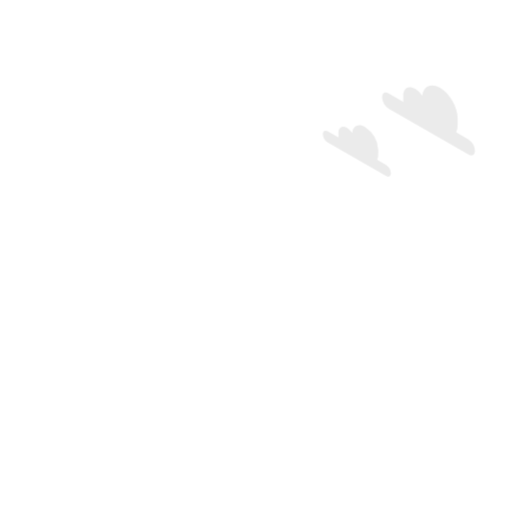
t = 0.00 s
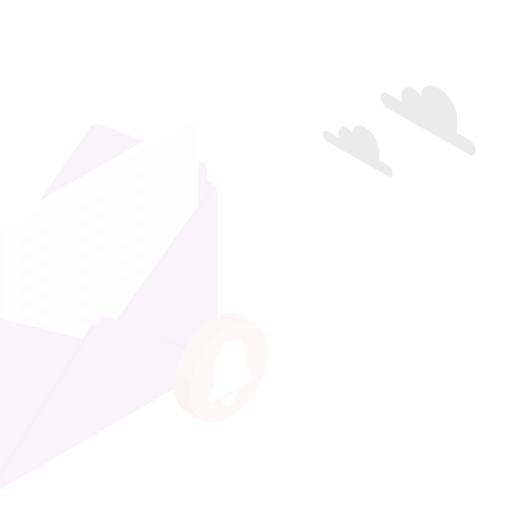
t = 0.15 s
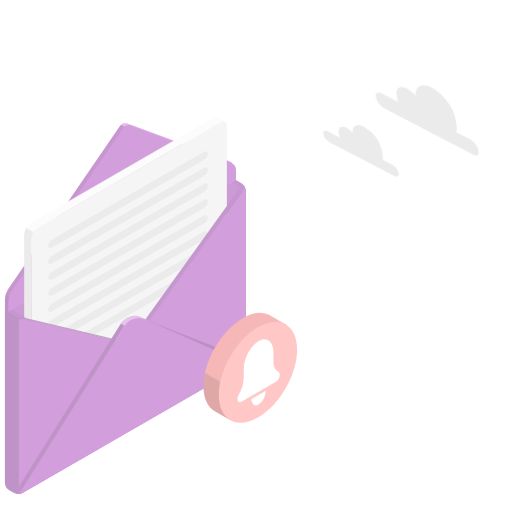
t = 0.45 s
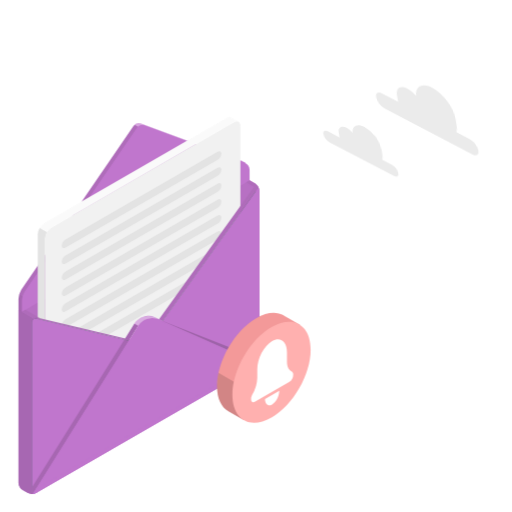
t = 0.60 s
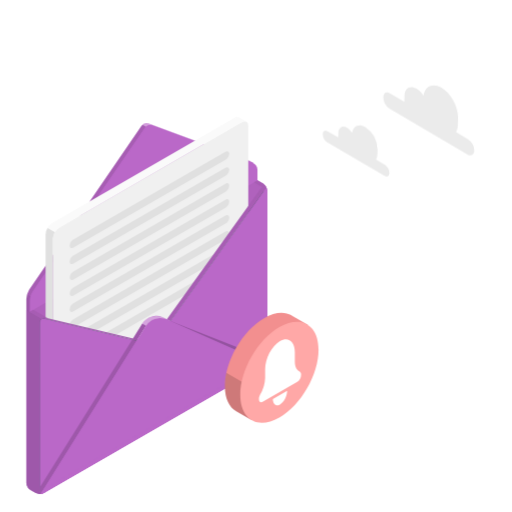
t = 0.80 s
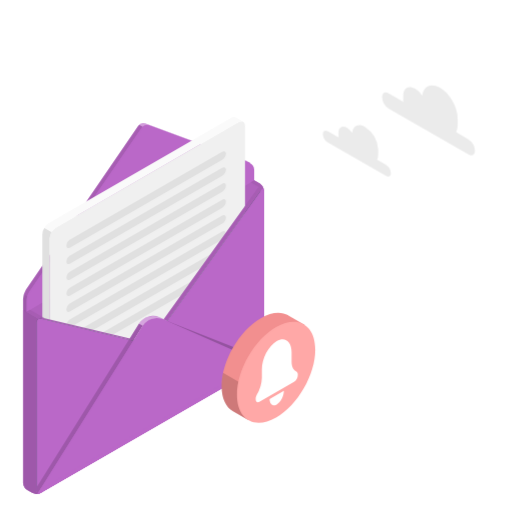
t = 1.00 s

The animated SVG that drew these frames (rendered in a browser with its animation timeline set to each time). Animation: 4 CSS @keyframes rules; one cycle of 1.00 s.

<svg class="animated" id="freepik_stories-new-message" xmlns="http://www.w3.org/2000/svg" viewBox="160 0 300 300" version="1.1"><style>@keyframes slideRight{0%{opacity:0;transform:translateX(30px)}to{opacity:1;transform:translateX(0)}}@keyframes slideUp{0%{opacity:0;transform:translateY(30px)}to{opacity:1;transform:inherit}}@keyframes lightSpeedRight{60%{transform:skewX(10deg);opacity:1}80%{transform:skewX(-2deg)}}@keyframes slideLeft{0%{opacity:0;transform:translateX(-30px)}to{opacity:1;transform:translateX(0)}}svg#freepik_stories-new-message:not(.animated) .animable{opacity:0}</style><g id="freepik--Clouds--inject-44" class="animable" style="transform-origin:393.735px 76.7359px;animation:1s 1 forwards cubic-bezier(.36,-.01,.5,1.38) lightSpeedRight;animation-delay:0s"><path id="freepik--Cloud--inject-44" d="M387.73 54.71l8.62 5a9 9 0 0 1-.08-1.14V56c0-4.44 3.12-6.24 7-4a13.53 13.53 0 0 1 4.15 4c.63-5.58 5-7.66 10.33-4.59 5.75 3.32 10.42 11.4 10.42 18v3.73a9.78 9.78 0 0 1-.89 4.33l7.16 4.13a8.53 8.53 0 0 1 3.86 6.68c0 2.47-1.73 3.46-3.86 2.23l-46.71-26.89a8.53 8.53 0 0 1-3.86-6.68c0-2.47 1.73-3.47 3.86-2.23z" style="transform-origin:411.085px 70.5142px" class="animable" fill="#ebebeb"/><path id="freepik--cloud--inject-44" d="M352 76.89l6.31 3.64a7.86 7.86 0 0 1 0-.83v-1.83c0-3.26 2.28-4.58 5.1-3a9.93 9.93 0 0 1 3 2.93c.46-4.1 3.67-5.62 7.57-3.37a16.89 16.89 0 0 1 7.64 13.22v2.74a7.26 7.26 0 0 1-.65 3.17l5.24 3a6.25 6.25 0 0 1 2.84 4.9c0 1.81-1.27 2.54-2.84 1.63L352 83.43a6.26 6.26 0 0 1-2.83-4.91c-.04-1.8 1.22-2.52 2.83-1.63z" style="transform-origin:369.11px 88.4352px" class="animable" fill="#ebebeb"/></g><g id="freepik--Message--inject-44" class="animable" style="transform-origin:259.135px 178.954px;animation:1s 1 forwards cubic-bezier(.36,-.01,.5,1.38) slideLeft;animation-delay:0s"><g id="freepik--Envelope--inject-44" class="animable" style="transform-origin:244.155px 178.954px"><path d="M173.55 181.54l133.38-77 5.34 3.08a5.57 5.57 0 0 1 2.5 4.35v98.39a5.56 5.56 0 0 1-2.5 4.35l-128.37 74.1a5.61 5.61 0 0 1-5 0l-2.82-1.63a5.59 5.59 0 0 1-2.51-4.35z" style="transform-origin:244.16px 196.969px" id="ely0us349npy" class="animable" fill="#ba68c8"/><path d="M173.55 181.54l133.38-77 5.34 3.08a5.57 5.57 0 0 1 2.5 4.35v98.39a5.56 5.56 0 0 1-2.5 4.35l-128.37 74.1a5.61 5.61 0 0 1-5 0l-2.82-1.63a5.59 5.59 0 0 1-2.51-4.35z" style="transform-origin:244.16px 196.969px" class="animable" opacity=".05" id="elmks9f3w783"/><path d="M306.19 95.88l.55-.3-2.07-1.2a4 4 0 0 0-.56-.26l-58.7-21.75a4 4 0 0 0-4.5 1.43l-65.67 95.89a11.44 11.44 0 0 0-1.69 5.48v6.37l2 1.18 131.35-78.19v-6.37a4.34 4.34 0 0 0-.71-2.28z" style="transform-origin:240.225px 127.441px" id="elpnsq4eb562" class="animable" fill="#ba68c8"/><path d="M243.62 74.27a3.32 3.32 0 0 0-.68.72l-65.67 95.89a10.2 10.2 0 0 0-1.22 2.74l-2-1.18a13.1 13.1 0 0 1 .53-1.45c.09-.2.18-.39.28-.58v-.09a5.23 5.23 0 0 1 .35-.58l65.69-95.93a3.19 3.19 0 0 1 .33-.4l.35-.32z" style="transform-origin:208.835px 123.355px" class="animable" opacity=".1" id="elq1v6uct0f6r"/><path d="M306.71 95.58a3.2 3.2 0 0 0-.56-.27l-58.71-21.76a4 4 0 0 0-3.82.72l-2-1.18a4.07 4.07 0 0 1 3.83-.72l58.7 21.75a3.11 3.11 0 0 1 .55.27z" style="transform-origin:274.165px 83.8759px" class="animable" fill="#fff" opacity=".35" id="el42c74fjvpch"/><path d="M174.89 170.27a6.36 6.36 0 0 1 .35-.58 6.36 6.36 0 0 0-.35.58z" style="transform-origin:175.065px 169.98px" id="el14jtly55qru" class="animable" fill="#ba68c8"/><path d="M241.24 73.41a2.66 2.66 0 0 1 .35-.32 2.15 2.15 0 0 0-.35.32z" style="transform-origin:241.415px 73.25px" id="elwq7i0myo7oh" class="animable" fill="#ba68c8"/><path d="M174 172.44a13.27 13.27 0 0 1 .53-1.46 13.27 13.27 0 0 0-.53 1.46z" style="transform-origin:174.265px 171.71px" id="elfuzh4zh5bdq" class="animable" fill="#ba68c8"/><path d="M174.56 170.94c.09-.2.19-.39.28-.57-.09.18-.19.37-.28.57z" style="transform-origin:174.7px 170.655px" id="elc1hnelzjwbt" class="animable" fill="#ba68c8"/><path d="M174.54 171z" style="transform-origin:174.54px 171px" class="animable" opacity=".2" id="el5hswc378ns8"/><path style="transform-origin:174.01px 172.44px" class="animable" opacity=".2" d="M174.01 172.44z" id="eltwf7rmfonhp"/><path style="transform-origin:241.59px 73.09px" class="animable" opacity=".2" d="M241.59 73.09z" id="el0boenq694xpf"/><path d="M174.84 170.37v-.1c0-.03.02.07 0 .1z" style="transform-origin:174.844px 170.317px" class="animable" opacity=".2" id="el5jx5f2nc0oe"/><path d="M240.91 73.8a2.44 2.44 0 0 1 .33-.39 2 2 0 0 0-.33.39z" style="transform-origin:241.075px 73.605px" class="animable" opacity=".2" id="elzlvgbio573"/><path d="M242.94 75l-65.66 95.9a11.27 11.27 0 0 0-1.7 5.47v6.37l133.38-77v-6.4a4.64 4.64 0 0 0-2.81-4l-58.7-21.75a4.05 4.05 0 0 0-4.51 1.41z" style="transform-origin:242.27px 128.062px" id="eldnaavfpvkt" class="animable" fill="#ba68c8"/><path d="M190.1 275.41l-4.28-2.47a2.58 2.58 0 0 1-1-2.33V137.25a7.66 7.66 0 0 1 1.2-3.81l4.35 2.5a7.6 7.6 0 0 0-1.2 3.83v133.31a2.61 2.61 0 0 0 .93 2.33z" style="transform-origin:187.587px 204.425px" id="elpqgh9hdnmfl" class="animable" fill="#e0e0e0"/><path d="M192.77 133.4l107.14-61.84c2-1.18 3.67-.23 3.67 2.12V207a8.11 8.11 0 0 1-3.67 6.37L192.77 275.2c-2 1.17-3.67.22-3.67-2.13v-133.3a8.14 8.14 0 0 1 3.67-6.37z" style="transform-origin:246.34px 173.377px" id="elwgyzra4a3w" class="animable" fill="#f0f0f0"/><path d="M298.16 68.79l4.2 2.44a2.6 2.6 0 0 0-2.46.35l-107.13 61.83a7.08 7.08 0 0 0-2.48 2.53l-4.35-2.5a7.38 7.38 0 0 1 2.47-2.55L295.55 69a2.52 2.52 0 0 1 2.61-.23z" style="transform-origin:244.15px 102.225px" id="eldifw3193zg7" class="animable" fill="#fafafa"/><path d="M201.13 140.38l89.09-51.44c1.2-.69 2.17-.2 2.17 1.1a4.64 4.64 0 0 1-2.17 3.59l-89.09 51.44c-1.2.69-2.17.2-2.17-1.09a4.64 4.64 0 0 1 2.17-3.6z" style="transform-origin:245.675px 117.005px" id="elsmftoljr3xn" class="animable" fill="#e0e0e0"/><path d="M201.13 149.73l89.09-51.44c1.2-.69 2.17-.2 2.17 1.1a4.64 4.64 0 0 1-2.17 3.59l-89.09 51.44c-1.2.69-2.17.2-2.17-1.09a4.64 4.64 0 0 1 2.17-3.6z" style="transform-origin:245.675px 126.355px" id="elmgrq1jvvex" class="animable" fill="#e0e0e0"/><path d="M201.13 159.08l89.09-51.44c1.2-.69 2.17-.2 2.17 1.09a4.64 4.64 0 0 1-2.17 3.6l-89.09 51.44c-1.2.69-2.17.2-2.17-1.09a4.64 4.64 0 0 1 2.17-3.6z" style="transform-origin:245.675px 135.705px" id="elltraq6k8a2n" class="animable" fill="#e0e0e0"/><path d="M201.13 168.43L290.22 117c1.2-.69 2.17-.2 2.17 1.09a4.64 4.64 0 0 1-2.17 3.6l-89.09 51.44c-1.2.69-2.17.2-2.17-1.1a4.64 4.64 0 0 1 2.17-3.6z" style="transform-origin:245.675px 145.065px" id="el2rv899jf28p" class="animable" fill="#e0e0e0"/><path d="M201.13 177.78l89.09-51.44c1.2-.69 2.17-.2 2.17 1.09a4.64 4.64 0 0 1-2.17 3.6l-89.09 51.44c-1.2.69-2.17.2-2.17-1.1a4.64 4.64 0 0 1 2.17-3.59z" style="transform-origin:245.675px 154.405px" id="eljagjaitqcz8" class="animable" fill="#e0e0e0"/><path d="M201.13 187.13l89.09-51.44c1.2-.69 2.17-.2 2.17 1.09a4.64 4.64 0 0 1-2.17 3.6l-89.09 51.44c-1.2.69-2.17.2-2.17-1.1a4.64 4.64 0 0 1 2.17-3.59z" style="transform-origin:245.675px 163.755px" id="elht5brg5k51a" class="animable" fill="#e0e0e0"/><path d="M201.13 196.48L290.22 145c1.2-.69 2.17-.2 2.17 1.09a4.64 4.64 0 0 1-2.17 3.6l-89.09 51.44c-1.2.69-2.17.2-2.17-1.1a4.64 4.64 0 0 1 2.17-3.55z" style="transform-origin:245.675px 173.065px" id="elwc9iupfq8a" class="animable" fill="#e0e0e0"/><path d="M201.13 205.83l89.09-51.44c1.2-.7 2.17-.2 2.17 1.09a4.64 4.64 0 0 1-2.17 3.6l-89.09 51.44c-1.2.69-2.17.2-2.17-1.1a4.64 4.64 0 0 1 2.17-3.59z" style="transform-origin:245.675px 182.453px" id="elflifyxq56d" class="animable" fill="#e0e0e0"/><path d="M311.39 211.66a1.21 1.21 0 0 1-.14.2l-55.58-24.65a9.57 9.57 0 0 0-12 3.7l-59.42 95.34-2.2 1.27a1.79 1.79 0 0 1-1.7.19l61.11-98.06a9.6 9.6 0 0 1 12-3.71z" style="transform-origin:245.87px 236.487px" id="elvxhbidmgf6" class="animable" fill="#ba68c8"/><path d="M238.18 199.58l.14-.12-54.09 86.8-2.2 1.27a1.82 1.82 0 0 1-1.7.19L236 198.3z" style="transform-origin:209.325px 243.074px" class="animable" fill="#fff" opacity=".4" id="elaf6bk74nmp5"/><path d="M311.39 211.67a1.21 1.21 0 0 1-.14.2l-55.59-24.66a9.57 9.57 0 0 0-12 3.7l-2.2-1.28a9.6 9.6 0 0 1 12-3.68z" style="transform-origin:276.425px 198.503px" class="animable" fill="#fff" opacity=".4" id="elplo4nm1arf"/><path d="M314.73 111.33c-.12-.72-.5-.92-1-.58a2.89 2.89 0 0 0-.64.66l-.28.39L258 188.16l-8.19 11.41a4.67 4.67 0 0 1-4.51 1.69l-7.07-1.68-54-12.84a2.75 2.75 0 0 0-1.1 0 2 2 0 0 0-.41.13l1.49-.86 52 12.37 7.09 1.62a4.65 4.65 0 0 0 4.51-1.69l8.19-11.4 55.12-76.75a2.2 2.2 0 0 1 .62-.57l-4.74-2.73 2-1.15 3.3 1.9a5.72 5.72 0 0 1 2.43 3.72z" style="transform-origin:248.725px 153.524px" id="elsg673qr5i3" class="animable" fill="#ba68c8"/><path d="M258 188.16l-8.19 11.41a4.67 4.67 0 0 1-4.51 1.69l-7.07-1.68.14-.12.34-.54 4.63 1.1a4.65 4.65 0 0 0 4.51-1.69l8.11-11.28z" style="transform-origin:248.115px 194.194px" class="animable" fill="#fff" opacity=".4" id="elldhskq8ptjm"/><path d="M312.26 107.61l-3.3-1.9-2 1.15 4.77 2.75a2.24 2.24 0 0 0-.62.57L256 186.93l-.08.11 2 1.11 54.88-76.35.28-.39a2.89 2.89 0 0 1 .64-.66c.49-.34.87-.14 1 .58a5.72 5.72 0 0 0-2.46-3.72z" style="transform-origin:285.32px 146.93px" class="animable" opacity=".1" id="elack775rmvh"/><path d="M185.31 188.34l-11.76-6.8v101.29a5.59 5.59 0 0 0 2.51 4.35l2.82 1.63a5.61 5.61 0 0 0 5 0l1.41-.82z" style="transform-origin:179.43px 235.469px" id="elr9ncbt34j2" class="animable" fill="#ba68c8"/><path d="M185.31 188.34l-11.76-6.8v101.29a5.59 5.59 0 0 0 2.51 4.35l2.82 1.63a5.61 5.61 0 0 0 5 0l1.41-.82z" style="transform-origin:179.43px 235.469px" class="animable" opacity=".15" id="elrpzwglx04b"/><path d="M312.81 111.8v97.32a5 5 0 0 1-.78 2.54 5.2 5.2 0 0 1-1.47 1.64l-.09.06-.17.11-128.36 74.1a2.38 2.38 0 0 1-.49.23 3.19 3.19 0 0 1 0-.45V189a2.18 2.18 0 0 1 2.82-2.22l54 12.84 7.07 1.68a4.67 4.67 0 0 0 4.51-1.69l8.15-11.45z" style="transform-origin:247.126px 199.8px" id="eljxa2difcmu" class="animable" fill="#455a64"/><path d="M314.78 112v98.39a5.11 5.11 0 0 1-.78 2.54 5.48 5.48 0 0 1-1.47 1.65l-.1.05a1.53 1.53 0 0 1-.16.11L183.91 288.8a1.79 1.79 0 0 1-1.71.2 1.52 1.52 0 0 1-.75-1.2 3.19 3.19 0 0 1 0-.45V189a2.18 2.18 0 0 1 2.82-2.22l54 12.84 7.07 1.68a4.67 4.67 0 0 0 4.51-1.69l8.15-11.45 54.85-76.36.28-.39c.87-1.29 1.65-1.05 1.65.59z" style="transform-origin:248.111px 199.858px" id="eli9w3ezarqr" class="animable" fill="#ba68c8"/><path d="M312.27 214.7l.16-.11.1-.05a5.48 5.48 0 0 0 1.47-1.65 5.13 5.13 0 0 0 .77-2.49L258 188.16l38 35.93z" style="transform-origin:286.385px 206.125px" id="el4yw3xew5mwy" class="animable" fill="#ba68c8"/><path d="M312.27 214.7l.16-.11.1-.05a5.48 5.48 0 0 0 1.47-1.65 5.13 5.13 0 0 0 .77-2.49L258 188.16l38 35.93z" style="transform-origin:286.385px 206.125px" class="animable" opacity=".2" id="el3jay8axkxvy"/><path d="M181.4 287.36a1.73 1.73 0 0 0 .78 1.65 1.79 1.79 0 0 0 1.71-.2l44.19-25.51 10.09-63.71-56.77 86.13z" style="transform-origin:209.779px 244.366px" id="elfqz6u0sem1f" class="animable" fill="#ba68c8"/><path d="M243.63 190.9L182.17 289a1.73 1.73 0 0 1-.78-1.65v-1.63L235.62 199l.42-.67 5.39-8.64z" style="transform-origin:212.504px 239.345px" class="animable" opacity=".15" id="el1xg7tb57eqj"/><path d="M314 212.89a5.48 5.48 0 0 1-1.47 1.65l-.1.05-128.52 74.21a1.79 1.79 0 0 1-1.71.2l61.46-98.13a9.66 9.66 0 0 1 12.09-3.71z" style="transform-origin:248.1px 237.734px" id="eliob746n7asm" class="animable" fill="#ba68c8"/><path d="M314 212.9a5.2 5.2 0 0 1-1.47 1.64l-.09.06-128.54 74.21a1.81 1.81 0 0 1-1.71.19l1.71-2.72 126.31-72.94.1-.06a5.11 5.11 0 0 0 1.33-1.44z" style="transform-origin:248.095px 250.486px" id="eldpa5fbhuep" class="animable" fill="#ba68c8"/><path d="M174 172.44l2 1.18a10 10 0 0 0-.47 2.74v6.36l-2-1.18v-6.37a10 10 0 0 1 .47-2.73z" style="transform-origin:174.765px 177.58px" class="animable" opacity=".15" id="el66uip7ukul"/><path style="transform-origin:180.83px 184.19px" id="elxvtizs3tiie" class="animable" fill="#ba68c8" d="M186.08 186.42l-1.88-.45-1.49.86-2.06-1.19-5.07-2.92 1.97-1.17 8.53 4.87z"/><path d="M186.08 186.42l-8.52-4.86-2 1.17 5.07 2.92 2.06 1.19a1.29 1.29 0 0 1 .38-.12 2.75 2.75 0 0 1 1.1 0l4.15 1 47.3 11.28.42-.67z" style="transform-origin:205.8px 190.28px" class="animable" opacity=".1" id="elwdrd9qtnrq"/></g><g id="freepik--Notification--inject-44" class="animable" style="transform-origin:317.295px 215.518px"><path d="M338.5 190.34l-9.49-5.5-.08-.05c-4.14-2.34-9.83-2-16.12 1.65-12.66 7.31-22.93 25.09-22.93 39.71 0 7.3 2.57 12.43 6.7 14.83l8.65 5 2-3.39a23.16 23.16 0 0 0 6.58-2.56c12.66-7.31 22.93-25.09 22.93-39.71a24.41 24.41 0 0 0-.72-5.86z" style="transform-origin:314.19px 214.643px" id="elwzefgd2w8p" class="animable" fill="#f28f8f"/><path d="M290.72 218.46a36.88 36.88 0 0 0-.87 7.7c0 7.3 2.57 12.43 6.7 14.83l8.65 5 2-3.39a23.16 23.16 0 0 0 6.58-2.56 36.68 36.68 0 0 0 6.25-4.61z" style="transform-origin:304.94px 232.225px" class="animable" opacity=".15" id="elt38qxpnzo2"/><path d="M321.81 191.65c-12.66 7.31-22.93 25.09-22.93 39.71s10.27 20.55 22.93 13.24 22.93-25.09 22.93-39.71-10.26-20.55-22.93-13.24z" style="transform-origin:321.81px 218.125px" id="el3n88o3cpvob" class="animable" fill="#ffa8a7"/><path d="M330.87 212v-5.62c0-6.41-3.9-9.36-8.7-6.58-4.81 2.78-8.71 10.22-8.71 16.63v5a19.92 19.92 0 0 1-2.93 9.81 5.43 5.43 0 0 0-.71 2.57c0 1.61 1 2.36 2.19 1.66l20.33-11.74a5.26 5.26 0 0 0 2.19-4.19 2.05 2.05 0 0 0-.64-1.7c-1.84-.78-3.02-2.84-3.02-5.84z" style="transform-origin:322.18px 217.243px" id="el3d9fehowcfc" class="animable" fill="#fff"/><path d="M326.34 229c0 3.08-1.87 6.65-4.17 8s-4.18-.08-4.18-3.15z" style="transform-origin:322.165px 233.255px" id="elouecbe785hb" class="animable" fill="#fff"/></g></g><defs><filter id="active" height="200%"><feMorphology in="SourceAlpha" result="DILATED" operator="dilate" radius="2"/><feFlood flood-color="#32DFEC" flood-opacity="1" result="PINK"/><feComposite in="PINK" in2="DILATED" operator="in" result="OUTLINE"/><feMerge><feMergeNode in="OUTLINE"/><feMergeNode in="SourceGraphic"/></feMerge></filter><filter id="hover" height="200%"><feMorphology in="SourceAlpha" result="DILATED" operator="dilate" radius="2"/><feFlood flood-color="red" flood-opacity=".5" result="PINK"/><feComposite in="PINK" in2="DILATED" operator="in" result="OUTLINE"/><feMerge><feMergeNode in="OUTLINE"/><feMergeNode in="SourceGraphic"/></feMerge><feColorMatrix values="0 0 0 0 0 0 1 0 0 0 0 0 0 0 0 0 0 0 1 0"/></filter></defs></svg>